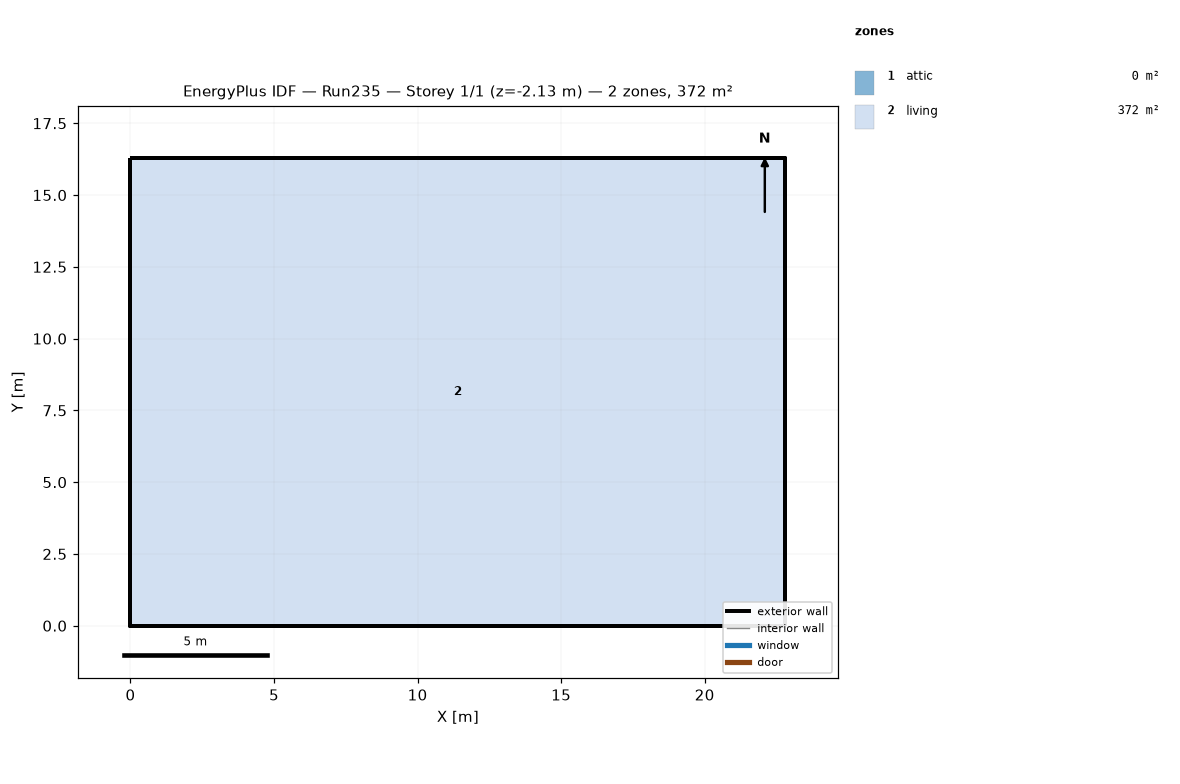
=== STOREY PLAN SPEC (per zone: floor XY polygon, exterior-wall plan segments, windows/doors) ===
zone 1: attic  (0.0 m²)
  exterior wall: (22.81, 0.00) – (22.81, 16.29) – (22.81, 8.15)  [24.4 m]
  exterior wall: (0.00, 16.29) – (0.00, 0.00) – (0.00, 8.15)  [24.4 m]
zone 2: living  (371.6 m²)
  floor: (0.00, 0.00) (0.00, 16.29) (22.81, 16.29) (22.81, 0.00)
  exterior wall: (0.00, 0.00) – (22.81, 0.00)  [22.8 m] x2 surfaces
  exterior wall: (22.81, 0.00) – (22.81, 16.29)  [16.3 m] x2 surfaces
  exterior wall: (22.81, 16.29) – (0.00, 16.29)  [22.8 m] x2 surfaces
  exterior wall: (0.00, 16.29) – (0.00, 0.00)  [16.3 m] x2 surfaces
  interior walls: 4

=== DERIVED (storey summary) ===
Building: Run235
Storey: 1 of 1  (floor level z = -2.13 m)
Storey gross floor area: 371.6 m²
Zones on this storey: 2
  - attic: floor 0.0 m²; exterior wall 48.9 m (22.3 m²); WWR 0.0%
  - living: floor 371.6 m²; exterior wall 78.2 m (309.9 m²); WWR 0.0%
Zone adjacency: (none detected)